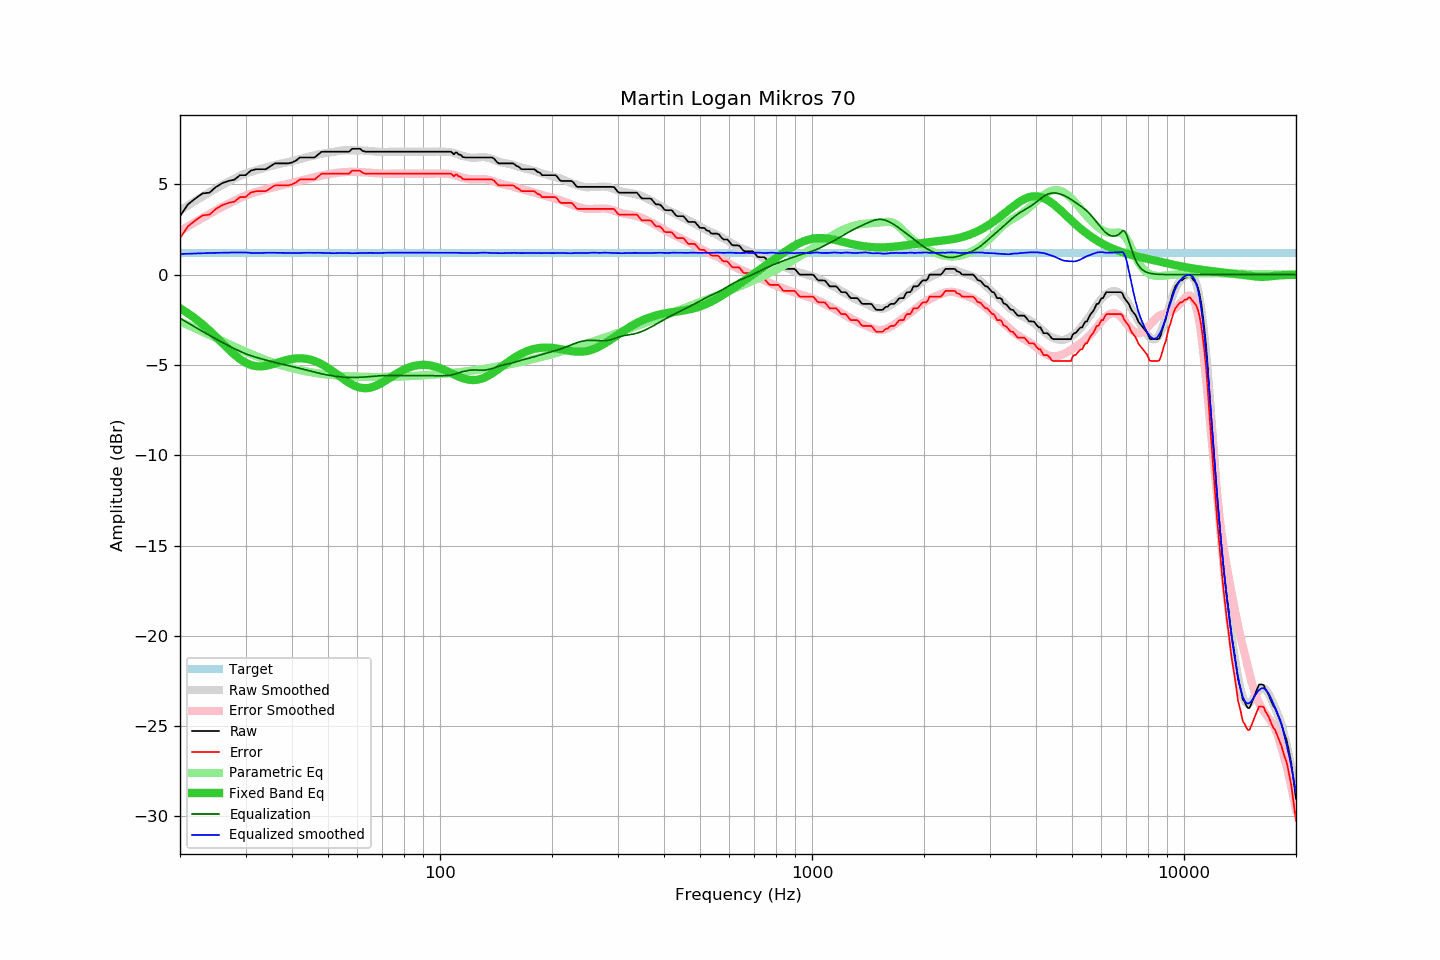

Values plotted in this chart, from the file beside it:
frequency, raw, error, smoothed, error_smoothed, equalization, parametric_eq, equalized_raw, equalized_smoothed, target
20, 3.24, 2.02, 3.56, 2.41, -2.41, -1.86, 0.83, 1.14, 1.22
21, 3.89, 2.67, 3.83, 2.67, -2.67, -2.14, 1.22, 1.16, 1.22
22, 4.22, 3.00, 4.09, 2.92, -2.92, -2.44, 1.30, 1.17, 1.22
23, 4.50, 3.28, 4.33, 3.15, -3.15, -2.76, 1.35, 1.19, 1.22
24, 4.54, 3.32, 4.56, 3.36, -3.36, -3.10, 1.18, 1.20, 1.22
25, 4.86, 3.64, 4.78, 3.57, -3.57, -3.45, 1.29, 1.21, 1.22
26, 5.07, 3.85, 4.97, 3.76, -3.76, -3.79, 1.31, 1.22, 1.22
27, 5.19, 3.97, 5.16, 3.93, -3.93, -4.13, 1.26, 1.22, 1.22
28, 5.26, 4.04, 5.32, 4.10, -4.10, -4.43, 1.16, 1.23, 1.22
29, 5.51, 4.29, 5.47, 4.24, -4.24, -4.68, 1.27, 1.23, 1.22
30, 5.51, 4.29, 5.61, 4.38, -4.38, -4.87, 1.13, 1.23, 1.22
31, 5.76, 4.54, 5.69, 4.49, -4.49, -5.00, 1.27, 1.20, 1.22
32, 5.84, 4.62, 5.77, 4.58, -4.58, -5.07, 1.26, 1.19, 1.22
33, 5.84, 4.62, 5.86, 4.66, -4.66, -5.08, 1.18, 1.20, 1.22
34, 5.84, 4.62, 5.94, 4.73, -4.73, -5.05, 1.11, 1.21, 1.22
35, 6.00, 4.78, 6.01, 4.80, -4.80, -4.99, 1.20, 1.21, 1.22
36, 6.16, 4.94, 6.08, 4.86, -4.86, -4.92, 1.30, 1.21, 1.22
37, 6.16, 4.94, 6.13, 4.92, -4.92, -4.84, 1.24, 1.21, 1.22
38, 6.16, 4.94, 6.18, 4.98, -4.98, -4.77, 1.18, 1.21, 1.22
39, 6.16, 4.94, 6.23, 5.03, -5.03, -4.71, 1.13, 1.20, 1.22
40, 6.21, 4.99, 6.28, 5.08, -5.08, -4.67, 1.13, 1.20, 1.22
41, 6.32, 5.10, 6.33, 5.14, -5.14, -4.64, 1.18, 1.20, 1.22
42, 6.49, 5.27, 6.39, 5.19, -5.19, -4.63, 1.30, 1.20, 1.22
43, 6.49, 5.27, 6.46, 5.25, -5.25, -4.64, 1.24, 1.21, 1.22
44, 6.49, 5.27, 6.51, 5.30, -5.30, -4.67, 1.19, 1.21, 1.22
45, 6.49, 5.27, 6.56, 5.35, -5.35, -4.72, 1.14, 1.21, 1.22
46, 6.49, 5.27, 6.61, 5.40, -5.40, -4.78, 1.09, 1.21, 1.22
47, 6.65, 5.43, 6.66, 5.45, -5.45, -4.86, 1.20, 1.21, 1.22
48, 6.80, 5.58, 6.70, 5.49, -5.49, -4.95, 1.31, 1.21, 1.22
49, 6.81, 5.59, 6.73, 5.53, -5.53, -5.06, 1.28, 1.20, 1.22
50, 6.81, 5.59, 6.75, 5.56, -5.56, -5.17, 1.25, 1.19, 1.22
51, 6.81, 5.59, 6.78, 5.59, -5.59, -5.29, 1.22, 1.19, 1.22
52, 6.81, 5.59, 6.81, 5.62, -5.62, -5.41, 1.19, 1.19, 1.22
53, 6.81, 5.59, 6.84, 5.64, -5.64, -5.54, 1.17, 1.20, 1.22
54, 6.81, 5.59, 6.87, 5.66, -5.66, -5.66, 1.15, 1.20, 1.22
55, 6.81, 5.59, 6.88, 5.68, -5.68, -5.78, 1.13, 1.21, 1.22
56, 6.81, 5.59, 6.89, 5.69, -5.69, -5.89, 1.12, 1.20, 1.22
57, 6.81, 5.59, 6.88, 5.69, -5.69, -5.99, 1.12, 1.19, 1.22
58, 6.97, 5.75, 6.88, 5.69, -5.69, -6.08, 1.28, 1.19, 1.22
59, 6.97, 5.75, 6.88, 5.69, -5.69, -6.16, 1.28, 1.19, 1.22
60, 6.97, 5.75, 6.88, 5.69, -5.69, -6.22, 1.28, 1.19, 1.22
61, 6.97, 5.75, 6.88, 5.68, -5.68, -6.26, 1.29, 1.20, 1.22
62, 6.85, 5.63, 6.88, 5.68, -5.68, -6.28, 1.17, 1.20, 1.22
63, 6.81, 5.59, 6.87, 5.67, -5.67, -6.29, 1.14, 1.20, 1.22
64, 6.81, 5.59, 6.86, 5.65, -5.65, -6.28, 1.16, 1.21, 1.22
65, 6.81, 5.59, 6.85, 5.64, -5.64, -6.26, 1.17, 1.21, 1.22
66, 6.81, 5.59, 6.84, 5.63, -5.63, -6.22, 1.18, 1.21, 1.22
67, 6.81, 5.59, 6.82, 5.62, -5.62, -6.17, 1.19, 1.20, 1.22
68, 6.81, 5.59, 6.80, 5.61, -5.61, -6.11, 1.20, 1.20, 1.22
69, 6.81, 5.59, 6.80, 5.60, -5.60, -6.04, 1.21, 1.20, 1.22
70, 6.81, 5.59, 6.80, 5.59, -5.59, -5.97, 1.22, 1.20, 1.22
71, 6.81, 5.59, 6.80, 5.59, -5.59, -5.90, 1.22, 1.21, 1.22
72, 6.81, 5.59, 6.81, 5.59, -5.59, -5.82, 1.22, 1.22, 1.22
73, 6.81, 5.59, 6.81, 5.59, -5.59, -5.74, 1.22, 1.22, 1.22
74, 6.81, 5.59, 6.81, 5.59, -5.59, -5.66, 1.22, 1.22, 1.22
75, 6.81, 5.59, 6.81, 5.59, -5.59, -5.59, 1.22, 1.22, 1.22
76, 6.81, 5.59, 6.81, 5.59, -5.59, -5.51, 1.22, 1.22, 1.22
77, 6.81, 5.59, 6.81, 5.59, -5.59, -5.44, 1.22, 1.22, 1.22
78, 6.81, 5.59, 6.81, 5.59, -5.59, -5.38, 1.22, 1.22, 1.22
79, 6.81, 5.59, 6.81, 5.59, -5.59, -5.32, 1.22, 1.22, 1.22
... 553 more rows
